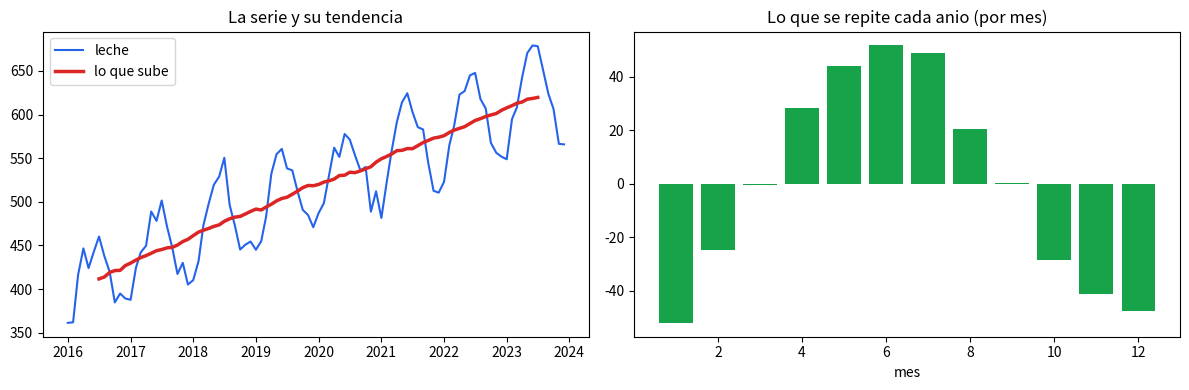
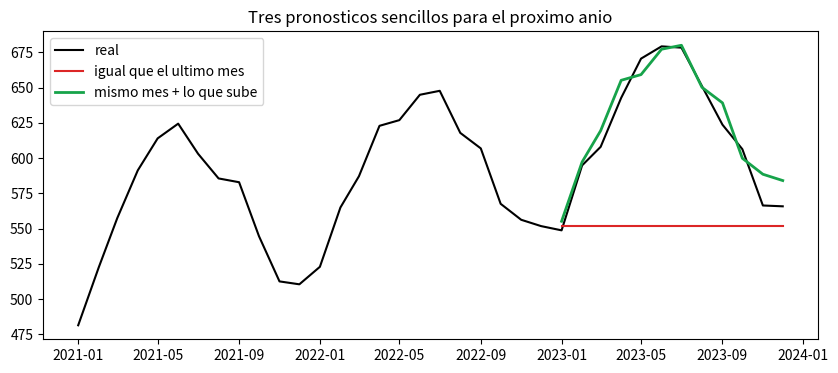

The script that saved these images, in order:
import numpy as np
import pandas as pd
import matplotlib.pyplot as plt

rng = np.random.default_rng(42)

# Leche (miles de litros) que llega cada mes a un centro de acopio INVENTADO: 8 anios = 96 meses
meses = pd.date_range("2016-01-01", periods=96, freq="MS")
t = np.arange(96)
sube = 400 + 2.5 * t                                           # lo que sube con los anios
ciclo_anual = 50 * np.sin(2 * np.pi * (t % 12 - 2) / 12)       # lo que se repite cada anio
azar = rng.normal(0, 15, 96)                                   # lo que no se puede predecir
serie = pd.Series(sube + ciclo_anual + azar, index=meses)

# Separamos las piezas "a ojo": promedio de 12 meses = lo que sube; promedio de cada mes = lo que se repite
tendencia = serie.rolling(12, center=True).mean()
sin_tend = serie - tendencia
patron = sin_tend.groupby(sin_tend.index.month).mean()
patron = patron - patron.mean()
print("Cuanto sube la leche por anio (aprox.):", round((tendencia.dropna().iloc[-1] - tendencia.dropna().iloc[0]) / ((len(tendencia.dropna()) - 1) / 12), 1), "mil L por anio")
print("Mes con mas leche:", int(patron.idxmax()), "| los dos meses con menos leche:", sorted(int(m) for m in patron.sort_values().index[:2]))
print("Diferencia entre el mejor y el peor mes:", round(float(patron.max() - patron.min()), 1), "mil L")

fig, ax = plt.subplots(1, 2, figsize=(12, 4))
ax[0].plot(serie.index, serie.values, color="#2563eb", label="leche"); ax[0].plot(tendencia.index, tendencia.values, color="#dc2626", lw=2.5, label="lo que sube")
ax[0].legend(); ax[0].set_title("La serie y su tendencia")
ax[1].bar(patron.index, patron.values, color="#16a34a"); ax[1].set_title("Lo que se repite cada anio (por mes)"); ax[1].set_xlabel("mes")
plt.tight_layout(); plt.show()


# Separamos los ultimos 12 meses como "futuro" (nadie los ve al armar el pronostico)
entrena, prueba = serie.iloc[:84], serie.iloc[84:]
mae = lambda real, pron: float(np.mean(np.abs(np.asarray(real) - np.asarray(pron))))

ingenuo = np.full(12, entrena.iloc[-1])                        # "mañana sera igual que hoy"
mismo_mes = entrena.iloc[-12:].values                          # "este mes sera como el mismo mes del anio pasado"
sube_por_anio = (entrena.iloc[-12:].mean() - entrena.iloc[-24:-12].mean())
mismo_mes_mas_sube = mismo_mes + sube_por_anio                 # ... y ademas sumamos lo que suele subir en un anio

res = pd.Series({"Igual que el ultimo mes": mae(prueba, ingenuo), "Igual que el mismo mes del anio pasado": mae(prueba, mismo_mes),
                 "Mismo mes + lo que sube por anio": mae(prueba, mismo_mes_mas_sube)})
print("Error promedio (en miles de litros) en los 12 meses que NO vimos:\n", res.round(1).to_string())

plt.figure(figsize=(10, 4))
plt.plot(serie.index[-36:], serie.values[-36:], "k", label="real")
plt.plot(prueba.index, ingenuo, color="#dc2626", label="igual que el ultimo mes")
plt.plot(prueba.index, mismo_mes_mas_sube, color="#16a34a", lw=2, label="mismo mes + lo que sube")
plt.legend(); plt.title("Tres pronosticos sencillos para el proximo anio"); plt.show()


# Escribe tu código aquí

# dos_anios = ...      # np.mean([entrena.iloc[-12:].values, entrena.iloc[-24:-12].values], axis=0)
# f_prom = ...
# error_prom = mae(prueba, f_prom)

# assert error_prom < res['Igual que el ultimo mes']
